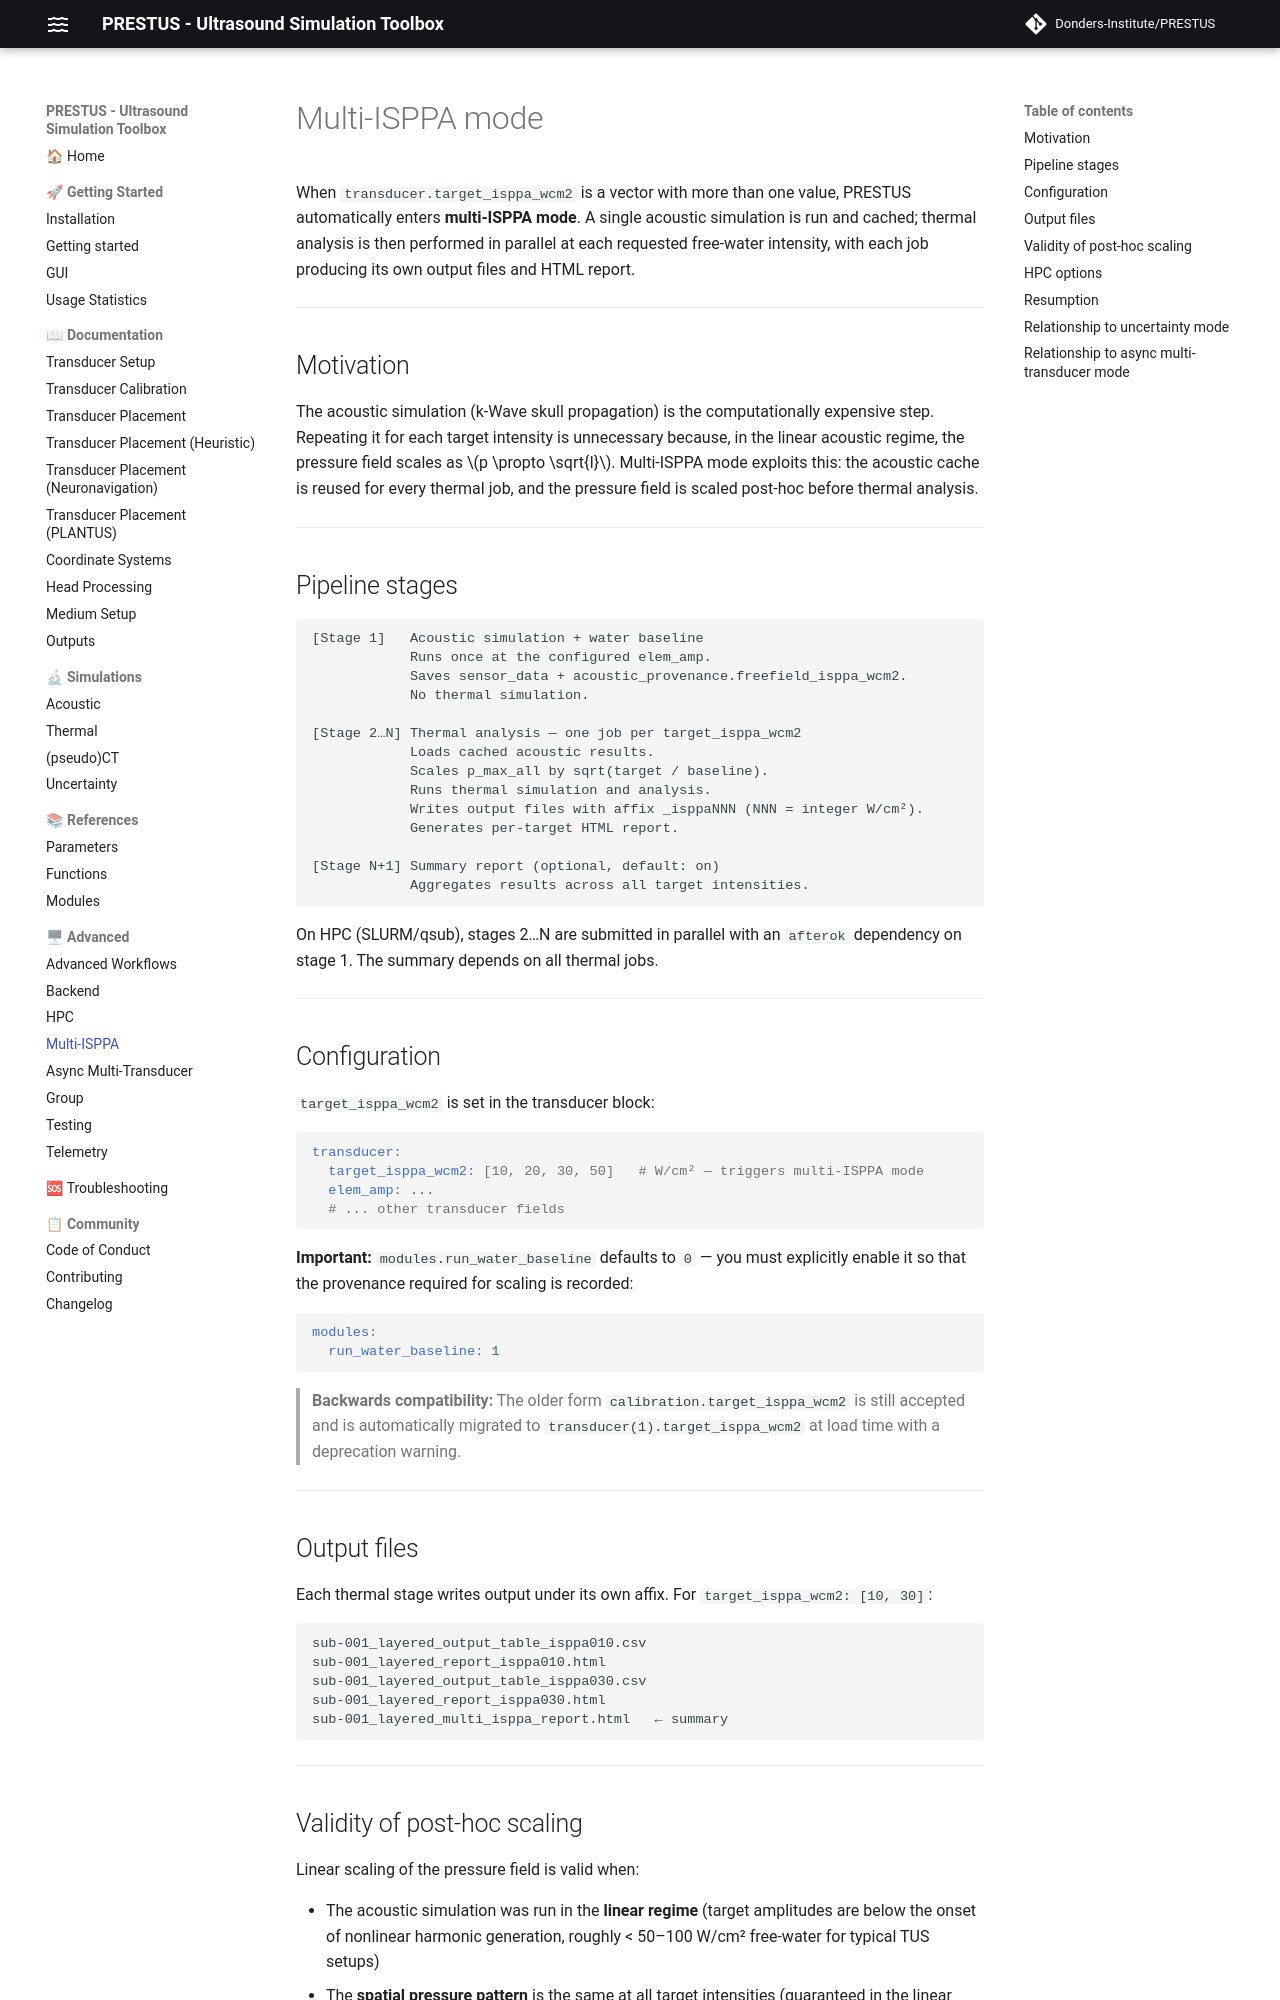

repository: Donders-Institute/PRESTUS · page: main/doc_multi_isppa/index.html · generator: mkdocs

# Multi-ISPPA mode

When `transducer.target_isppa_wcm2` is a vector with more than one value, PRESTUS automatically enters **multi-ISPPA mode**. A single acoustic simulation is run and cached; thermal analysis is then performed in parallel at each requested free-water intensity, with each job producing its own output files and HTML report.

---

## Motivation

The acoustic simulation (k-Wave skull propagation) is the computationally expensive step. Repeating it for each target intensity is unnecessary because, in the linear acoustic regime, the pressure field scales as $p \propto \sqrt{I}$. Multi-ISPPA mode exploits this: the acoustic cache is reused for every thermal job, and the pressure field is scaled post-hoc before thermal analysis.

---

## Pipeline stages

```
[Stage 1]   Acoustic simulation + water baseline
            Runs once at the configured elem_amp.
            Saves sensor_data + acoustic_provenance.freefield_isppa_wcm2.
            No thermal simulation.

[Stage 2…N] Thermal analysis — one job per target_isppa_wcm2
            Loads cached acoustic results.
            Scales p_max_all by sqrt(target / baseline).
            Runs thermal simulation and analysis.
            Writes output files with affix _isppaNNN (NNN = integer W/cm²).
            Generates per-target HTML report.

[Stage N+1] Summary report (optional, default: on)
            Aggregates results across all target intensities.
```

On HPC (SLURM/qsub), stages 2…N are submitted in parallel with an `afterok` dependency on stage 1. The summary depends on all thermal jobs.

---

## Configuration

`target_isppa_wcm2` is set in the transducer block:

```yaml
transducer:
  target_isppa_wcm2: [10, 20, 30, 50]   # W/cm² — triggers multi-ISPPA mode
  elem_amp: ...
  # ... other transducer fields
```

**Important:** `modules.run_water_baseline` defaults to `0` — you must explicitly enable it so that the provenance required for scaling is recorded:

```yaml
modules:
  run_water_baseline: 1
```

> **Backwards compatibility:** The older form `calibration.target_isppa_wcm2` is still accepted and is automatically migrated to `transducer(1).target_isppa_wcm2` at load time with a deprecation warning.

---

## Output files

Each thermal stage writes output under its own affix. For `target_isppa_wcm2: [10, 30]`:

```
sub-001_layered_output_table_isppa010.csv
sub-001_layered_report_isppa010.html
sub-001_layered_output_table_isppa030.csv
sub-001_layered_report_isppa030.html
sub-001_layered_multi_isppa_report.html   ← summary
```

---
